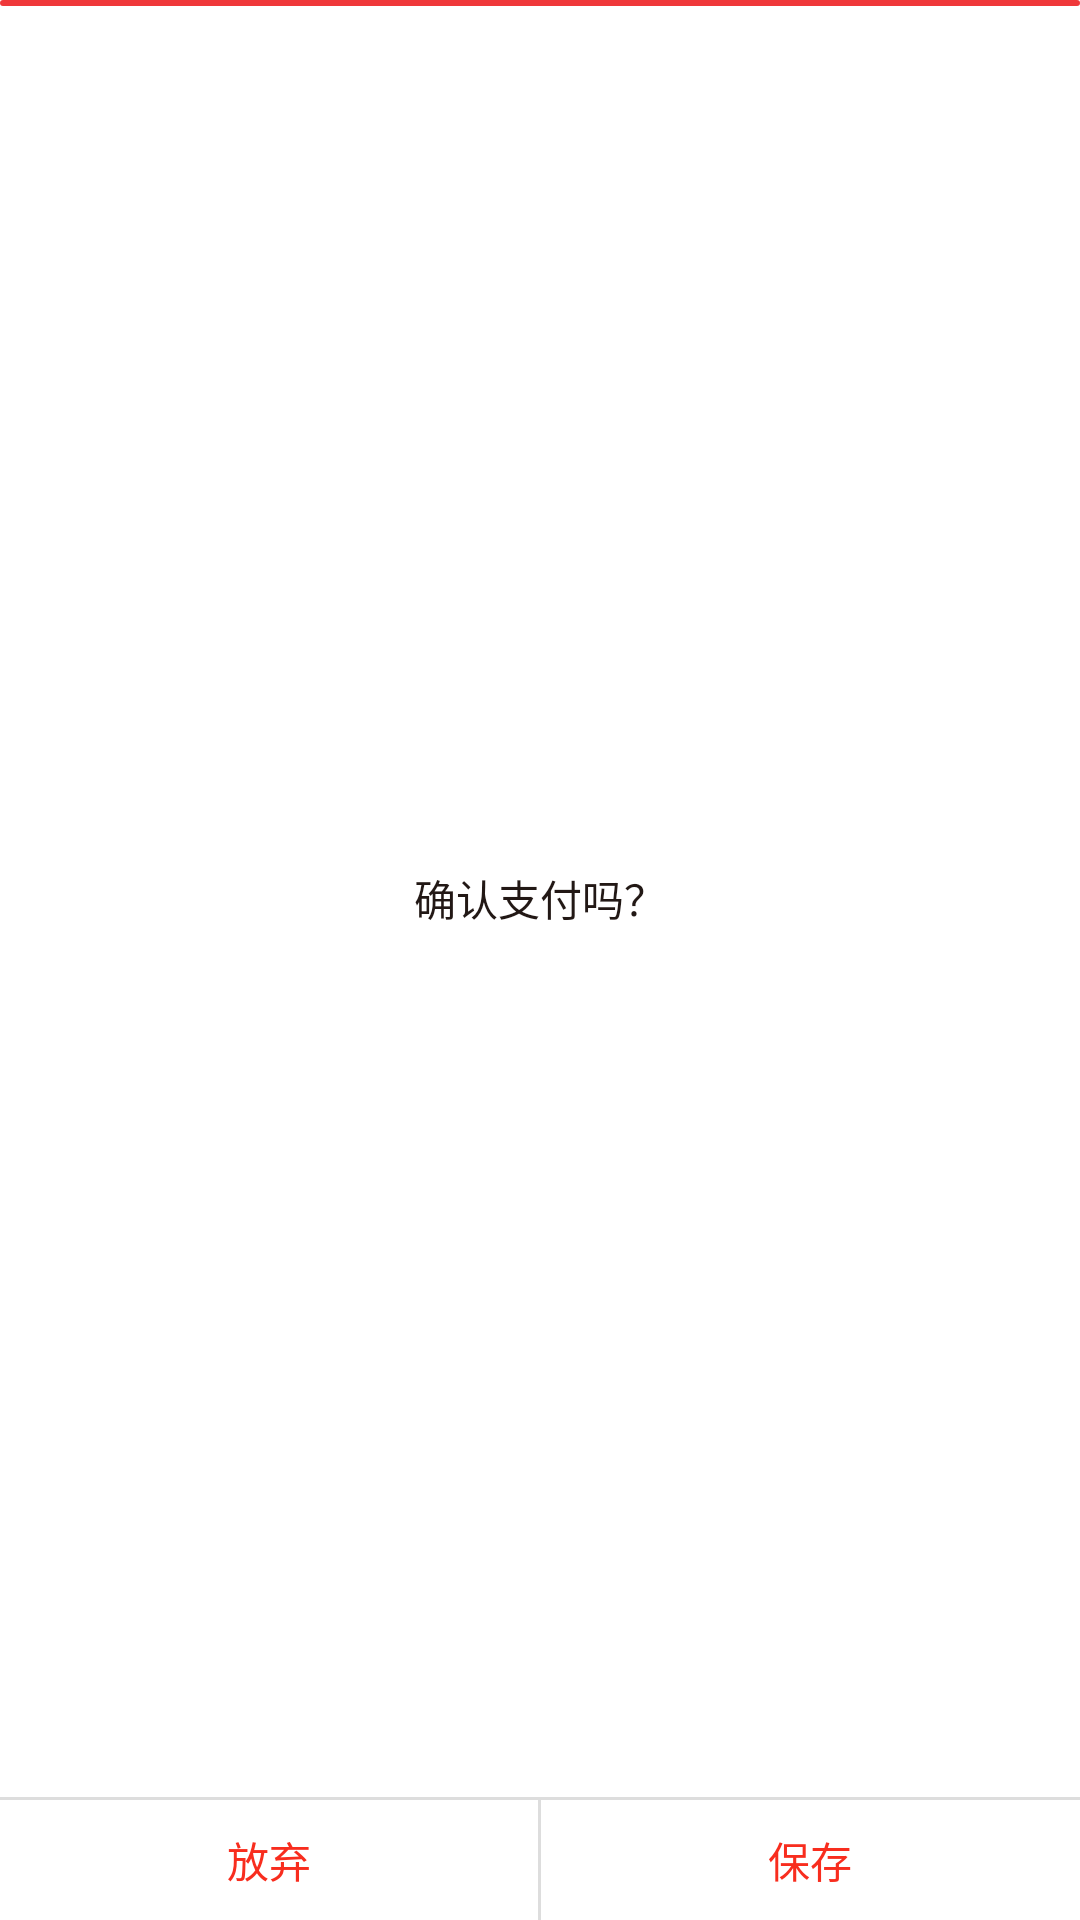

Android layout source for this screen:
<!-- AndroidManifest.xml: application theme AppTheme -->
<!-- res/layout/pop_save.xml -->
<?xml version="1.0" encoding="utf-8"?>
<RelativeLayout xmlns:android="http://schemas.android.com/apk/res/android"
    android:id="@+id/linear"
    android:layout_width="match_parent"
    android:layout_height="match_parent"
    android:focusable="true"
    android:focusableInTouchMode="true"
    android:orientation="vertical">

    <LinearLayout
        android:layout_width="match_parent"
        android:orientation="vertical"
        android:layout_height="match_parent"
        android:background="#ffffff">

        <TextView
            android:id="@+id/tv"
            android:layout_width="match_parent"
            android:layout_height="0dp"
            android:layout_weight="1"
            android:gravity="center"
            android:text="确认支付吗？"
            android:paddingRight="20dp"
            android:paddingLeft="20dp"
            android:textColor="#221815"
            android:visibility="visible" />

        <EditText
            android:id="@+id/ed_bz"
            android:layout_width="match_parent"
            android:layout_height="0dp"
            android:layout_weight="1"
            android:background="#ffffff"
            android:gravity="start"
            android:hint="请输入内容"
            android:textCursorDrawable="@null"
            android:visibility="gone" />

        <TextView
            android:layout_width="match_parent"
            android:layout_height="1dp"
            android:background="#DDDDDD" />

        <LinearLayout
            android:layout_width="match_parent"
            android:layout_height="40dp"
            android:gravity="center"
            android:orientation="horizontal">

            <TextView
                android:id="@+id/qx"
                android:layout_width="0dp"
                android:layout_height="wrap_content"
                android:layout_weight="1"
                android:gravity="center"
                android:text="放弃"
                android:textColor="#F82D1E" />

            <TextView
                android:layout_width="1dp"
                android:layout_height="match_parent"
                android:background="#DDDDDD" />

            <TextView
                android:id="@+id/qd"
                android:layout_width="0dp"
                android:layout_height="wrap_content"
                android:layout_weight="1"
                android:gravity="center"
                android:text="保存"
                android:textColor="#F82D1E" />
        </LinearLayout>
    </LinearLayout>

    <TextView
        android:layout_width="match_parent"
        android:layout_height="2dp"
        android:background="@drawable/yjbiankuang_red_2" />
</RelativeLayout>
<!-- resources referenced by this layout -->
<resources>
  <!-- drawable yjbiankuang_red_2 (drawable) -->
  <?xml version="1.0" encoding="utf-8"?>
  <shape xmlns:android="http://schemas.android.com/apk/res/android">
      <solid android:color="#EF383A" />
      //这里是设置边框线的粗细和颜色
      <stroke
          android:width="1dp"
          android:color="#EF383A" />
  
      <padding
          android:bottom="1dp"
          android:left="1dp"
          android:right="1dp"
          android:top="1dp" />
      //角的话，里边有参数可以单独设置
      <corners android:radius="5dp" />
  </shape>
  <style name="AppTheme" parent="Theme.AppCompat.Light.DarkActionBar">
          
          <item name="colorPrimary">@color/colorPrimary</item>
          <item name="colorPrimaryDark">@color/colorPrimaryDark</item>
          <item name="colorAccent">@color/colorAccent</item>
      </style>
  <!-- not gathered from this repository: default colours our renderer supplied (Android Studio template values) -->
  <color name="colorPrimary">#FF6200EE</color>
  <color name="colorPrimaryDark">#FF3700B3</color>
  <color name="colorAccent">#FF03DAC5</color>
</resources>
